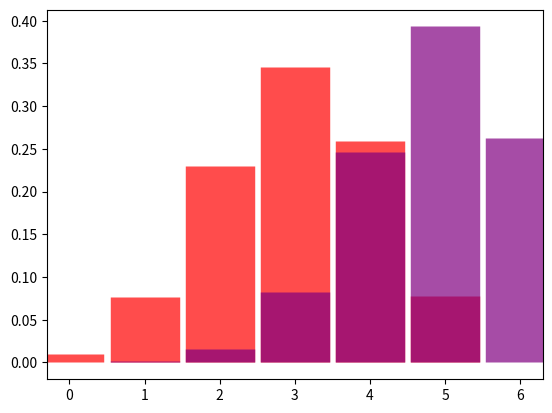

Recreate this plot in Python.
import scipy.stats as st
import matplotlib.pyplot as plt
import numpy as np

# Задача 6
n, p = 5, 0.6
x = st.binom(n, p)

print('Вероятность того, что среди этих детей есть не менее двух девочек = ', x.pmf(2) + x.pmf(3) + x.pmf(4) + x.pmf(5))

x = np.arange(0, n + 1)
prob = st.binom.pmf(x, n, p)
plt.vlines(x, 0, prob, colors='red', lw=50, alpha=0.7)

plt.show()

# Задача 9
n, p = 6, 0.8
x = st.binom(n, p)

print('Вероятность того, что к обеденному перерыву перегреются 4 мотора = ', x.pmf(4))

x = np.arange(0, n + 1)
prob = st.binom.pmf(x, n, p)
plt.vlines(x, 0, prob, colors='purple', lw=50, alpha=0.7)

plt.show()
